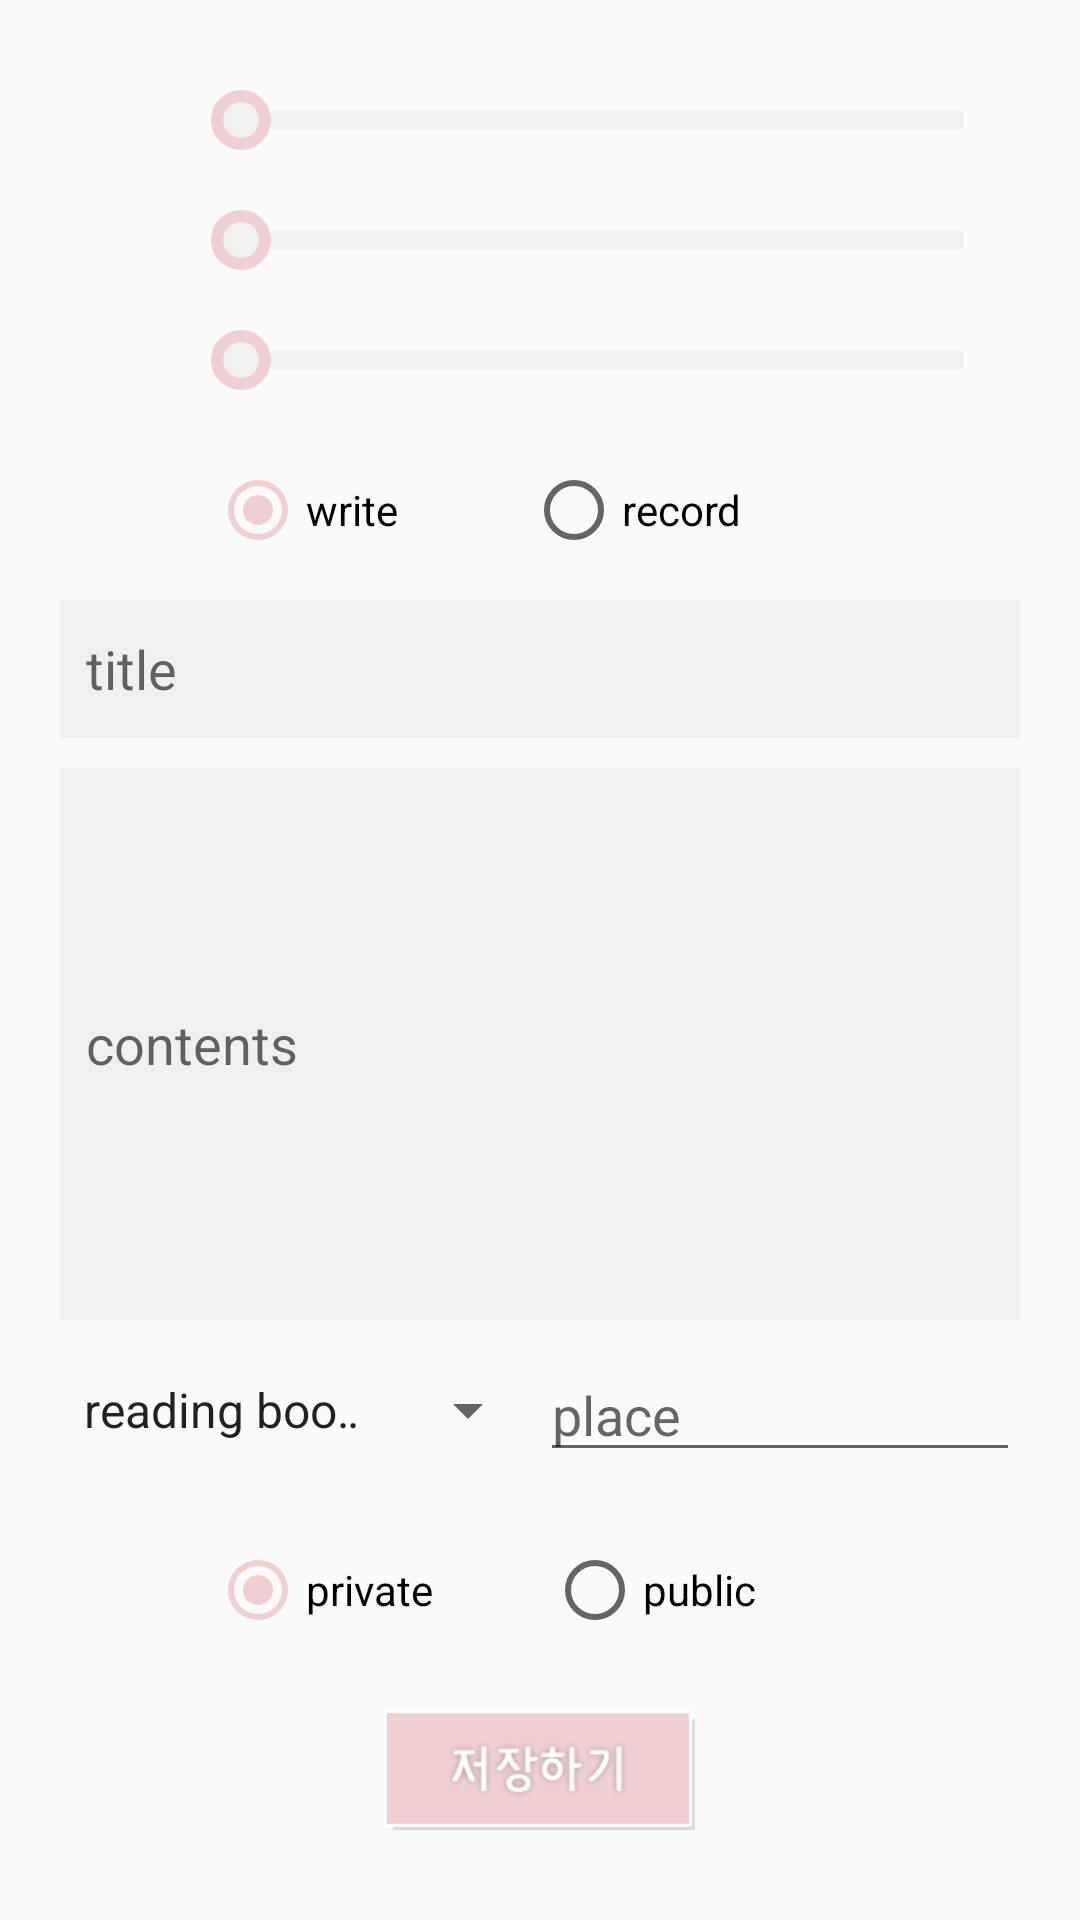

Layout XML and referenced resources for this Android screen:
<!-- AndroidManifest.xml: application theme AppTheme -->
<!-- res/layout/activity_post.xml -->
<?xml version="1.0" encoding="utf-8"?>
<LinearLayout
        xmlns:android="http://schemas.android.com/apk/res/android"
        xmlns:tools="http://schemas.android.com/tools"
        xmlns:app="http://schemas.android.com/apk/res-auto"
        android:layout_width="match_parent"
        android:layout_height="match_parent" android:orientation="vertical"
        tools:context=".PostActivity">

    <LinearLayout android:orientation="vertical"
                  android:layout_gravity="center"
                  android:transitionName="감정지수" android:layout_width="match_parent" android:layout_height="0dp"
                  android:layout_marginTop="20dp" android:paddingLeft="20dp" android:paddingRight="20dp" android:layout_weight="2">

        <LinearLayout android:layout_width="match_parent" android:layout_height="match_parent"
                      android:orientation="horizontal" android:layout_weight="1">

            <ImageView
                    android:id="@+id/emotion_1" android:padding="5dp"
                    android:layout_width="0dp" android:layout_height="match_parent" android:layout_marginRight="5dp"
                    android:scaleType="fitCenter" android:layout_weight="1"/>
            <SeekBar
                    android:max="10"
                    android:layout_width="0dp"
                    android:layout_height="wrap_content"
                    android:thumb="@drawable/seekbar_thumb"
                    android:progressDrawable="@drawable/seekbar_progress"
                    android:layout_gravity="center"
                    android:id="@+id/emoteSeekBar1" android:layout_weight="7"/>

        </LinearLayout>

        <LinearLayout android:layout_width="match_parent" android:layout_height="match_parent"
                      android:orientation="horizontal" android:layout_weight="1">

            <ImageView
                    android:id="@+id/emotion_2" android:padding="5dp"
                    android:layout_width="0dp" android:layout_height="match_parent" android:layout_marginRight="5dp"
                    android:scaleType="fitCenter"  android:layout_weight="1"/>
            <SeekBar
                    android:max="10"
                    android:thumb="@drawable/seekbar_thumb"
                    android:progressDrawable="@drawable/seekbar_progress"
                    android:layout_width="0dp"
                    android:layout_gravity="center"
                    android:layout_height="wrap_content" android:id="@+id/emoteSeekBar2" android:layout_weight="7"/>
        </LinearLayout>


        <LinearLayout android:layout_width="match_parent" android:layout_height="match_parent"
                      android:orientation="horizontal" android:layout_weight="1">

            <ImageView
                    android:id="@+id/emotion_3" android:padding="5dp"
                    android:layout_width="0dp" android:layout_height="match_parent" android:layout_marginRight="5dp"
                    android:scaleType="fitCenter"  android:layout_weight="1"/>
            <SeekBar
                    android:max="10"
                    android:thumb="@drawable/seekbar_thumb"
                    android:progressDrawable="@drawable/seekbar_progress"
                    android:layout_width="0dp"
                    android:layout_gravity="center"
                    android:layout_height="wrap_content" android:id="@+id/emoteSeekBar3" android:layout_weight="7"/>

        </LinearLayout>







    </LinearLayout>


    <LinearLayout android:layout_width="match_parent" android:layout_height="0dp" android:layout_weight="1"
                  android:paddingLeft="70dp" android:paddingRight="70dp" android:gravity="center">

        <RadioGroup
                android:layout_width="match_parent" android:orientation="horizontal"
                android:layout_height="wrap_content" android:id="@+id/modeRadioGroup">
            <RadioButton
                    android:text="write"
                    android:layout_width="wrap_content" android:checked="true"
                    android:layout_height="wrap_content" android:id="@+id/writeModeBtn" android:layout_weight="1"/>
            <RadioButton
                    android:text="record"
                    android:layout_width="wrap_content"
                    android:layout_height="wrap_content" android:id="@+id/recordModeBtn" android:layout_weight="1"/>
        </RadioGroup>

    </LinearLayout>

    <LinearLayout android:orientation="vertical" android:layout_width="match_parent"
                  android:paddingLeft="20dp" android:paddingRight="20dp"
                  android:layout_height="0dp" android:layout_weight="4" android:gravity="center">

        <EditText
                android:text="" android:hint="  title"
                android:layout_width="match_parent" android:background="#f0f0ef"
                android:layout_height="0dp" android:id="@+id/titleEditText"
                android:layout_marginBottom="10dp" android:layout_weight="1"/>
        <FrameLayout
                android:layout_width="match_parent"
                android:layout_height="0dp" android:layout_weight="4">

            <EditText
                    android:layout_width="match_parent"
                    android:layout_height="match_parent" android:hint="  contents"
                    android:background="#f0f0ef"
                    android:inputType="textMultiLine"
                    android:text=""
                    android:ems="10" android:scrollbars="vertical"
                    android:id="@+id/contentsEditText" />

            <ImageButton android:layout_gravity="center" android:src="@drawable/record_btn"
                         android:layout_width="wrap_content" android:layout_height="wrap_content"
                         android:id="@+id/recordBtn" android:background="@null" android:visibility="gone"
                         android:layout_margin="50dp" android:scaleType="fitCenter"/>

        </FrameLayout>

    </LinearLayout>



    <LinearLayout
            android:orientation="horizontal"
            android:layout_width="match_parent"
            android:paddingLeft="20dp" android:paddingRight="20dp"
            android:layout_height="0dp" android:layout_weight="1" android:gravity="center">
        <Spinner
                android:layout_width="match_parent" android:spinnerMode="dialog" android:entries="@array/spin_arr"
                android:prompt="@string/spin_prompt"
                android:layout_height="wrap_content" android:id="@+id/activitySpin" android:layout_weight="1"/>
        <EditText
                android:text="" android:hint="place"
                android:layout_width="match_parent"
                android:layout_height="wrap_content" android:id="@+id/placeEditText" android:layout_weight="1"/>
    </LinearLayout>

    <LinearLayout android:orientation="vertical" android:layout_width="match_parent"
                  android:paddingLeft="70dp" android:paddingRight="70dp"
                  android:layout_height="0dp" android:layout_weight="1" android:gravity="center">

        <RadioGroup
                android:layout_width="match_parent" android:orientation="horizontal" android:id="@+id/publicRadioGroup"
                android:layout_height="wrap_content">
            <RadioButton
                    android:text="private"
                    android:layout_width="wrap_content" android:checked="true"
                    android:layout_height="wrap_content" android:id="@+id/privateModeBtn" android:layout_weight="1"/>
            <RadioButton
                    android:text="public"
                    android:layout_width="wrap_content"
                    android:layout_height="wrap_content" android:id="@+id/publicModeBtn" android:layout_weight="1"/>
        </RadioGroup>

    </LinearLayout>

    <LinearLayout android:layout_width="match_parent" android:layout_height="0dp"
                  android:layout_marginBottom="20dp" android:layout_weight="1" android:gravity="center">

        <ImageButton
                android:layout_margin="10dp"
                android:layout_width="wrap_content" android:layout_height="wrap_content"
                android:scaleType="fitCenter" android:id="@+id/submit"
                android:src="@drawable/submit_btn" android:background="@null"/>

    </LinearLayout>



</LinearLayout>
<!-- resources referenced by this layout -->
<resources>
  <string-array name="spin_arr">
          <item>reading books</item>
          <item>Watching TV</item>
          <item>exercise</item>
          <item>study</item>
          <item>go shopping</item>
          <item>travel</item>
          <item>household chores</item>
          <item>Listening to music</item>
          <item>working</item>
          <item>watcing movie</item>
          <item>game</item>
          <item>none of all</item>
      </string-array>
  <!-- drawable record_btn: png bitmap (drawable, 8614 bytes) -->
  <!-- drawable seekbar_progress (drawable) -->
  <?xml version="1.0" encoding="utf-8"?>
  <layer-list xmlns:android="http://schemas.android.com/apk/res/android">
  
      <item android:id="@android:id/background">
          <shape android:shape="line">
              <stroke android:width="6dp" android:color="#f0f0ef"/>
          </shape>
      </item>
  
  
      <item android:id="@android:id/progress">
          <clip>
              <shape android:shape="line">
                  <stroke android:width="6dp" android:color="#f0cfd3"/>
              </shape>
          </clip>
      </item>
  
  </layer-list>
  <!-- drawable seekbar_thumb (drawable) -->
  <?xml version="1.0" encoding="utf-8"?>
  <shape xmlns:android="http://schemas.android.com/apk/res/android"
         android:shape="oval"
         android:useLevel="false">
  
      <solid android:color="#f0f0ef"/>
      <stroke android:width="4dp" android:color="#f0cfd3"/>
      <size android:width="20dp" android:height="20dp" />
  
  </shape>
  <!-- drawable submit_btn: png bitmap (drawable, 7815 bytes) -->
  <string name="spin_prompt">Select Activity</string>
  <style name="AppTheme" parent="Theme.AppCompat.Light.DarkActionBar">
          
          <item name="colorPrimary">@color/colorPrimary</item>
          <item name="colorPrimaryDark">@color/colorPrimaryDark</item>
          <item name="colorAccent">@color/colorAccent</item>
      </style>
  <color name="colorPrimary">#f0cfd3</color>
  <color name="colorPrimaryDark">#f0f0ef</color>
  <color name="colorAccent">#f0cfd3</color>
</resources>
